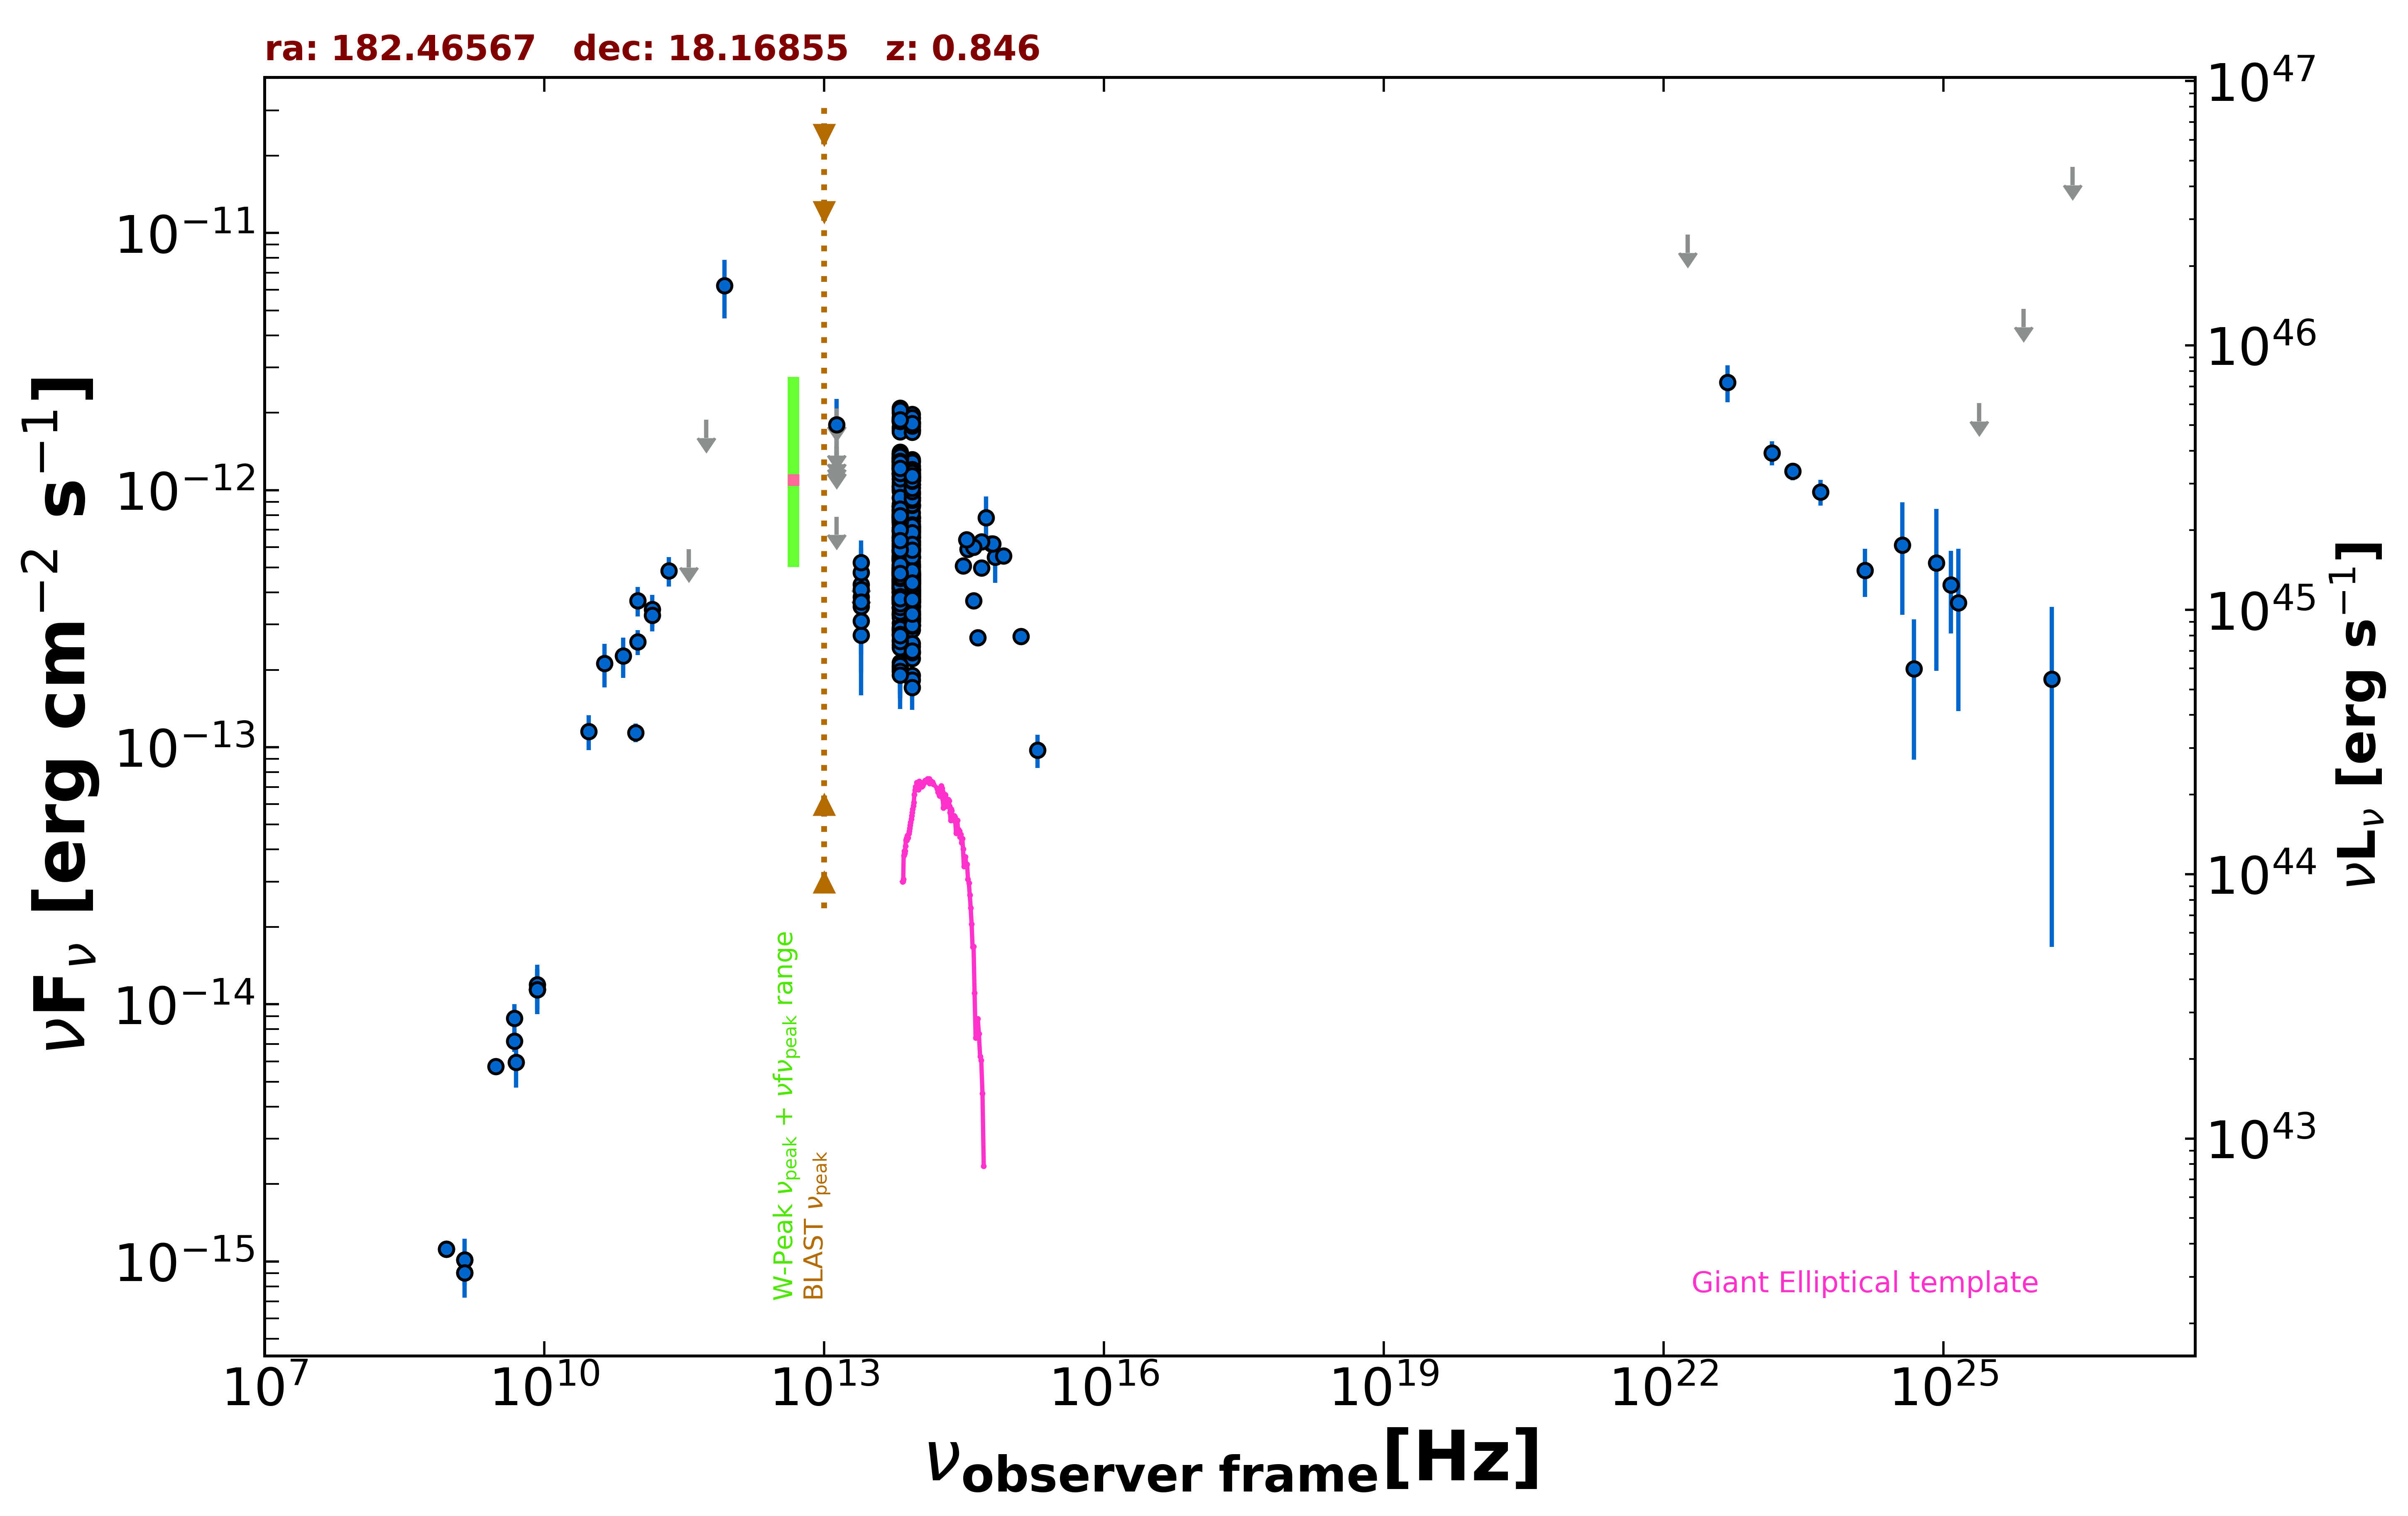

Source data for this figure (header and first rows):
freq., flux, err_flux, MJD_start, MJD_end, flag, catalog, reference
1.400e+09, 9.055e-16, 2.000e-18, 55000, 55000, , FIRST, White et al. 1997  ApJ  475 479
1.400e+09, 1.016e-15, 3.770e-17, 55000, 55000, , NVSS, Condon et al. 1998  AJ  115  1693
8.870e+08, 1.116e-15, 8.250e-17, 55000, 55000, , RACS, Hale et al. 2021  PASA  38  e058
8.870e+08, 1.116e-15, 8.250e-17, 55000, 55000, , RACS, Hale et al. 2021  PASA  38  e058
3.000e+09, 5.738e-15, 2.550e-17, 55000, 55000, , VLASSQL, Gordon et al. 2021  ApJS  255  30
8.400e+09, 1.145e-14, 0.000e+00, 55000, 55000, , CRATES, Healey et al. 2007  ApJS  171  61
4.800e+09, 7.200e-15, 6.720e-16, 55000, 55000, , GB6, Gregory et al. 1996  ApJS  103  427
4.800e+09, 8.832e-15, 1.199e-15, 55000, 55000, , GB87, Gregory et al. 1992  VizieR  VIII/14/j20…
9.506e+10, 1.141e-13, 9.500e-15, 56977, 56977, , ALMA, Bonato et al. 2019  MNRAS  485  1188
1.000e+11, 3.717e-13, 4.875e-14, 55000, 55000, , PCCS2100, GHz The Planck Collaboration 2018  A&A  …
1.430e+11, 3.430e-13, 4.795e-14, 55000, 55000, , PCCS2143, GHz The Planck Collaboration 2018  A&A  …
3.000e+10, 1.151e-13, 1.785e-14, 55000, 55000, , PCNT, The Planck Collaboration 2018  A&A  619 …
4.400e+10, 2.116e-13, 4.095e-14, 55000, 55000, , PCNT, The Planck Collaboration 2018  A&A  619 …
7.000e+10, 2.267e-13, 4.055e-14, 55000, 55000, , PCNT, The Planck Collaboration 2018  A&A  619 …
1.000e+11, 2.568e-13, 2.825e-14, 55000, 55000, , PCNT, The Planck Collaboration 2018  A&A  619 …
1.430e+11, 3.261e-13, 4.390e-14, 55000, 55000, , PCNT, The Planck Collaboration 2018  A&A  619 …
2.170e+11, 4.848e-13, 6.415e-14, 55000, 55000, , PCNT, The Planck Collaboration 2018  A&A  619 …
3.530e+11, 5.878e-13, 0.000e+00, 55000, 55000, UL, PCNT, The Planck Collaboration 2018  A&A  619 …
5.450e+11, 1.879e-12, 0.000e+00, 55000, 55000, UL, PCNT, The Planck Collaboration 2018  A&A  619 …
8.570e+11, 6.249e-12, 1.593e-12, 55000, 55000, , PCNT, The Planck Collaboration 2018  A&A  619 …
8.817e+13, 7.894e-13, 3.200e-15, 55000, 55000, , UNWISE, Schlafly et al. 2019  ApJS  240  30
6.517e+13, 7.900e-13, 4.600e-15, 55000, 55000, , UNWISE, Schlafly et al. 2019  ApJS  240  30
8.817e+13, 4.761e-13, 1.270e-14, 55000, 55000, , WISE, Wright et al. 2010  AJ  140  1868
6.517e+13, 4.941e-13, 1.455e-14, 55000, 55000, , WISE, Wright et al. 2010  AJ  140  1868
2.498e+13, 3.650e-13, 3.635e-14, 55000, 55000, , WISE, Wright et al. 2010  AJ  140  1868
1.363e+13, 6.975e-13, 1.463e-13, 55000, 55000, , WISE, Wright et al. 2010  AJ  140  1868
8.817e+13, 8.703e-13, 3.610e-14, 57901, 57901, , NEOWISE, Mainzer et al. 2014  ApJ  792  30
6.517e+13, 7.839e-13, 6.430e-14, 57901, 57901, , NEOWISE, Mainzer et al. 2014  ApJ  792  30
8.817e+13, 9.801e-13, 3.620e-14, 57901, 57901, , NEOWISE, Mainzer et al. 2014  ApJ  792  30
6.517e+13, 9.896e-13, 4.735e-14, 57901, 57901, , NEOWISE, Mainzer et al. 2014  ApJ  792  30
8.817e+13, 8.663e-13, 4.790e-14, 57901, 57901, , NEOWISE, Mainzer et al. 2014  ApJ  792  30
6.517e+13, 1.009e-12, 5.190e-14, 57901, 57901, , NEOWISE, Mainzer et al. 2014  ApJ  792  30
8.817e+13, 6.718e-13, 3.345e-14, 58261, 58261, , NEOWISE, Mainzer et al. 2014  ApJ  792  30
6.517e+13, 7.810e-13, 5.975e-14, 58261, 58261, , NEOWISE, Mainzer et al. 2014  ApJ  792  30
8.817e+13, 5.521e-13, 3.360e-14, 58264, 58264, , NEOWISE, Mainzer et al. 2014  ApJ  792  30
6.517e+13, 6.935e-13, 6.910e-14, 58264, 58264, , NEOWISE, Mainzer et al. 2014  ApJ  792  30
8.817e+13, 5.944e-13, 3.450e-14, 58263, 58263, , NEOWISE, Mainzer et al. 2014  ApJ  792  30
6.517e+13, 6.496e-13, 6.415e-14, 58263, 58263, , NEOWISE, Mainzer et al. 2014  ApJ  792  30
8.817e+13, 6.241e-13, 4.030e-14, 58261, 58261, , NEOWISE, Mainzer et al. 2014  ApJ  792  30
6.517e+13, 8.284e-13, 6.950e-14, 58261, 58261, , NEOWISE, Mainzer et al. 2014  ApJ  792  30
8.817e+13, 5.798e-13, 3.205e-14, 58263, 58263, , NEOWISE, Mainzer et al. 2014  ApJ  792  30
6.517e+13, 5.843e-13, 7.555e-14, 58263, 58263, , NEOWISE, Mainzer et al. 2014  ApJ  792  30
8.817e+13, 5.857e-13, 3.185e-14, 58264, 58264, , NEOWISE, Mainzer et al. 2014  ApJ  792  30
6.517e+13, 6.068e-13, 5.655e-14, 58264, 58264, , NEOWISE, Mainzer et al. 2014  ApJ  792  30
8.817e+13, 6.054e-13, 3.345e-14, 58261, 58261, , NEOWISE, Mainzer et al. 2014  ApJ  792  30
6.517e+13, 6.941e-13, 5.950e-14, 58261, 58261, , NEOWISE, Mainzer et al. 2014  ApJ  792  30
8.817e+13, 5.481e-13, 2.980e-14, 58264, 58264, , NEOWISE, Mainzer et al. 2014  ApJ  792  30
6.517e+13, 5.549e-13, 6.505e-14, 58264, 58264, , NEOWISE, Mainzer et al. 2014  ApJ  792  30
8.817e+13, 5.031e-13, 3.850e-14, 58264, 58264, , NEOWISE, Mainzer et al. 2014  ApJ  792  30
6.517e+13, 5.747e-13, 6.045e-14, 58264, 58264, , NEOWISE, Mainzer et al. 2014  ApJ  792  30
8.817e+13, 4.648e-13, 3.170e-14, 58264, 58264, , NEOWISE, Mainzer et al. 2014  ApJ  792  30
6.517e+13, 6.007e-13, 4.985e-14, 58264, 58264, , NEOWISE, Mainzer et al. 2014  ApJ  792  30
8.817e+13, 6.105e-13, 5.405e-14, 58263, 58263, , NEOWISE, Mainzer et al. 2014  ApJ  792  30
6.517e+13, 7.832e-13, 6.570e-14, 58263, 58263, , NEOWISE, Mainzer et al. 2014  ApJ  792  30
8.817e+13, 5.431e-13, 3.055e-14, 58264, 58264, , NEOWISE, Mainzer et al. 2014  ApJ  792  30
6.517e+13, 5.816e-13, 5.745e-14, 58264, 58264, , NEOWISE, Mainzer et al. 2014  ApJ  792  30
8.817e+13, 5.938e-13, 4.380e-14, 58261, 58261, , NEOWISE, Mainzer et al. 2014  ApJ  792  30
6.517e+13, 7.767e-13, 5.300e-14, 58261, 58261, , NEOWISE, Mainzer et al. 2014  ApJ  792  30
8.817e+13, 5.905e-13, 3.755e-14, 58261, 58261, , NEOWISE, Mainzer et al. 2014  ApJ  792  30
6.517e+13, 7.458e-13, 6.325e-14, 58261, 58261, , NEOWISE, Mainzer et al. 2014  ApJ  792  30
... 549 more rows
